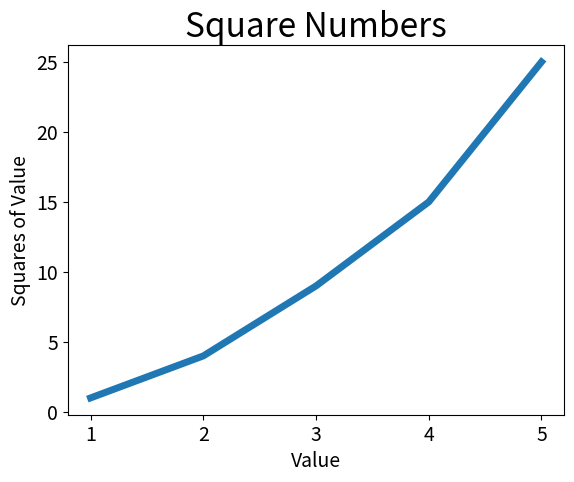

Write the Python code that produced this figure.
import matplotlib.pyplot as plt

input_values = [1,2,3,4,5]
squares = [1,4,9,15,25]
plt.plot(input_values,squares,linewidth=5)
plt.title("Square Numbers",fontsize=24)
plt.xlabel("Value",fontsize=14)
plt.ylabel("Squares of Value",fontsize=14)

plt.tick_params(axis="both",labelsize=14)
plt.show()